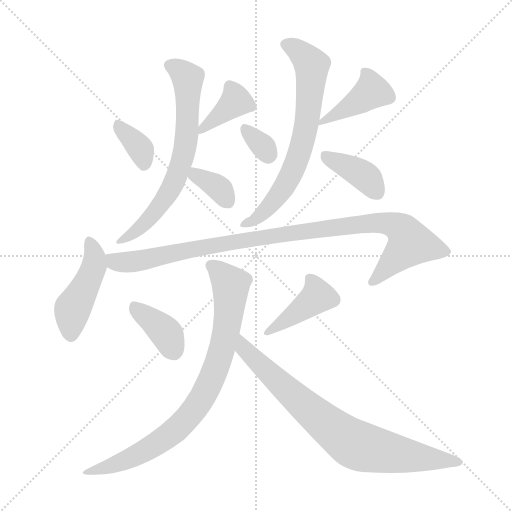
t = 0.00 s
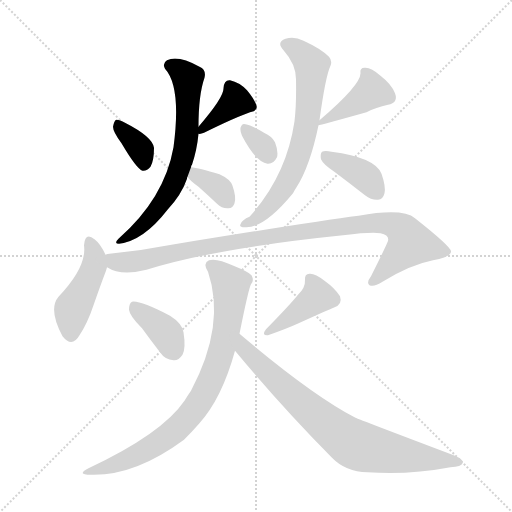
t = 1.94 s
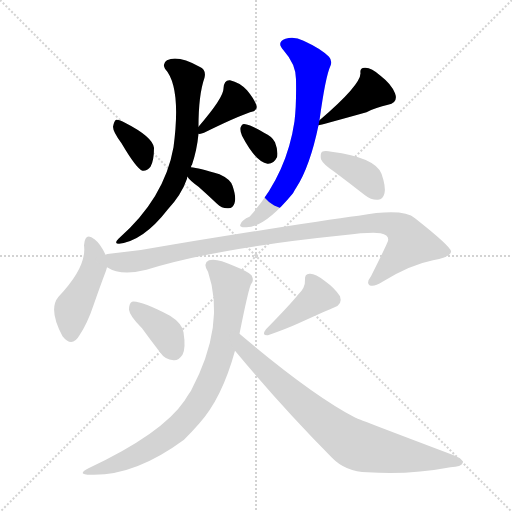
t = 3.88 s
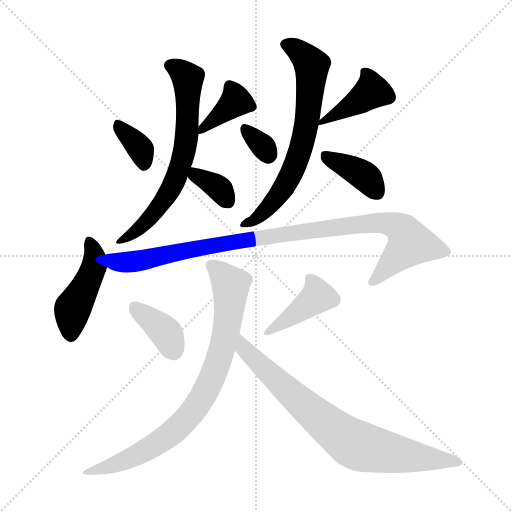
t = 5.81 s
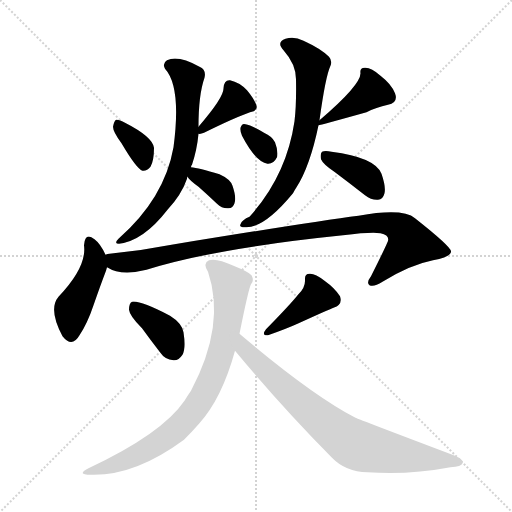
t = 7.75 s
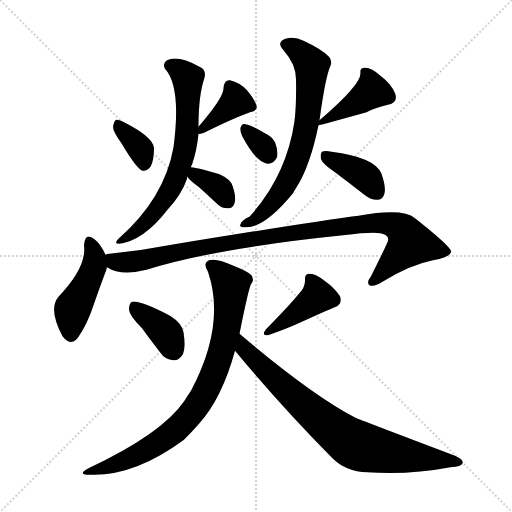
t = 9.69 s

The animated SVG that drew these frames (rendered in a browser with its animation timeline set to each time). Animation: 14 CSS @keyframes rules; one cycle of 9.69 s.

<svg version="1.1" viewBox="0 0 1024 1024" xmlns="http://www.w3.org/2000/svg">
  <g stroke="lightgray" stroke-dasharray="1,1" stroke-width="1" transform="scale(4, 4)">
    <line x1="0" y1="0" x2="256" y2="256"></line>
    <line x1="256" y1="0" x2="0" y2="256"></line>
    <line x1="128" y1="0" x2="128" y2="256"></line>
    <line x1="0" y1="128" x2="256" y2="128"></line>
  </g>
<g transform="scale(1, -1) translate(0, -900)">
   <style type="text/css">
    @keyframes keyframes0 {
      from {
       stroke: blue;
       stroke-dashoffset: 358;
       stroke-width: 128;
       }
       54% {
       animation-timing-function: step-end;
       stroke: blue;
       stroke-dashoffset: 0;
       stroke-width: 128;
       }
       to {
       stroke: black;
       stroke-width: 1024;
       }
       }
       #make-me-a-hanzi-animation-0 {
         animation: keyframes0 0.541341s both;
         animation-delay: 0.000000s;
         animation-timing-function: linear;
       }
    @keyframes keyframes1 {
      from {
       stroke: blue;
       stroke-dashoffset: 380;
       stroke-width: 128;
       }
       55% {
       animation-timing-function: step-end;
       stroke: blue;
       stroke-dashoffset: 0;
       stroke-width: 128;
       }
       to {
       stroke: black;
       stroke-width: 1024;
       }
       }
       #make-me-a-hanzi-animation-1 {
         animation: keyframes1 0.559245s both;
         animation-delay: 0.541341s;
         animation-timing-function: linear;
       }
    @keyframes keyframes2 {
      from {
       stroke: blue;
       stroke-dashoffset: 672;
       stroke-width: 128;
       }
       69% {
       animation-timing-function: step-end;
       stroke: blue;
       stroke-dashoffset: 0;
       stroke-width: 128;
       }
       to {
       stroke: black;
       stroke-width: 1024;
       }
       }
       #make-me-a-hanzi-animation-2 {
         animation: keyframes2 0.796875s both;
         animation-delay: 1.100586s;
         animation-timing-function: linear;
       }
    @keyframes keyframes3 {
      from {
       stroke: blue;
       stroke-dashoffset: 347;
       stroke-width: 128;
       }
       53% {
       animation-timing-function: step-end;
       stroke: blue;
       stroke-dashoffset: 0;
       stroke-width: 128;
       }
       to {
       stroke: black;
       stroke-width: 1024;
       }
       }
       #make-me-a-hanzi-animation-3 {
         animation: keyframes3 0.532389s both;
         animation-delay: 1.897461s;
         animation-timing-function: linear;
       }
    @keyframes keyframes4 {
      from {
       stroke: blue;
       stroke-dashoffset: 324;
       stroke-width: 128;
       }
       51% {
       animation-timing-function: step-end;
       stroke: blue;
       stroke-dashoffset: 0;
       stroke-width: 128;
       }
       to {
       stroke: black;
       stroke-width: 1024;
       }
       }
       #make-me-a-hanzi-animation-4 {
         animation: keyframes4 0.513672s both;
         animation-delay: 2.429850s;
         animation-timing-function: linear;
       }
    @keyframes keyframes5 {
      from {
       stroke: blue;
       stroke-dashoffset: 413;
       stroke-width: 128;
       }
       57% {
       animation-timing-function: step-end;
       stroke: blue;
       stroke-dashoffset: 0;
       stroke-width: 128;
       }
       to {
       stroke: black;
       stroke-width: 1024;
       }
       }
       #make-me-a-hanzi-animation-5 {
         animation: keyframes5 0.586100s both;
         animation-delay: 2.943522s;
         animation-timing-function: linear;
       }
    @keyframes keyframes6 {
      from {
       stroke: blue;
       stroke-dashoffset: 685;
       stroke-width: 128;
       }
       69% {
       animation-timing-function: step-end;
       stroke: blue;
       stroke-dashoffset: 0;
       stroke-width: 128;
       }
       to {
       stroke: black;
       stroke-width: 1024;
       }
       }
       #make-me-a-hanzi-animation-6 {
         animation: keyframes6 0.807454s both;
         animation-delay: 3.529622s;
         animation-timing-function: linear;
       }
    @keyframes keyframes7 {
      from {
       stroke: blue;
       stroke-dashoffset: 386;
       stroke-width: 128;
       }
       56% {
       animation-timing-function: step-end;
       stroke: blue;
       stroke-dashoffset: 0;
       stroke-width: 128;
       }
       to {
       stroke: black;
       stroke-width: 1024;
       }
       }
       #make-me-a-hanzi-animation-7 {
         animation: keyframes7 0.564128s both;
         animation-delay: 4.337077s;
         animation-timing-function: linear;
       }
    @keyframes keyframes8 {
      from {
       stroke: blue;
       stroke-dashoffset: 449;
       stroke-width: 128;
       }
       59% {
       animation-timing-function: step-end;
       stroke: blue;
       stroke-dashoffset: 0;
       stroke-width: 128;
       }
       to {
       stroke: black;
       stroke-width: 1024;
       }
       }
       #make-me-a-hanzi-animation-8 {
         animation: keyframes8 0.615397s both;
         animation-delay: 4.901204s;
         animation-timing-function: linear;
       }
    @keyframes keyframes9 {
      from {
       stroke: blue;
       stroke-dashoffset: 995;
       stroke-width: 128;
       }
       76% {
       animation-timing-function: step-end;
       stroke: blue;
       stroke-dashoffset: 0;
       stroke-width: 128;
       }
       to {
       stroke: black;
       stroke-width: 1024;
       }
       }
       #make-me-a-hanzi-animation-9 {
         animation: keyframes9 1.059733s both;
         animation-delay: 5.516602s;
         animation-timing-function: linear;
       }
    @keyframes keyframes10 {
      from {
       stroke: blue;
       stroke-dashoffset: 379;
       stroke-width: 128;
       }
       55% {
       animation-timing-function: step-end;
       stroke: blue;
       stroke-dashoffset: 0;
       stroke-width: 128;
       }
       to {
       stroke: black;
       stroke-width: 1024;
       }
       }
       #make-me-a-hanzi-animation-10 {
         animation: keyframes10 0.558431s both;
         animation-delay: 6.576335s;
         animation-timing-function: linear;
       }
    @keyframes keyframes11 {
      from {
       stroke: blue;
       stroke-dashoffset: 410;
       stroke-width: 128;
       }
       57% {
       animation-timing-function: step-end;
       stroke: blue;
       stroke-dashoffset: 0;
       stroke-width: 128;
       }
       to {
       stroke: black;
       stroke-width: 1024;
       }
       }
       #make-me-a-hanzi-animation-11 {
         animation: keyframes11 0.583659s both;
         animation-delay: 7.134766s;
         animation-timing-function: linear;
       }
    @keyframes keyframes12 {
      from {
       stroke: blue;
       stroke-dashoffset: 810;
       stroke-width: 128;
       }
       73% {
       animation-timing-function: step-end;
       stroke: blue;
       stroke-dashoffset: 0;
       stroke-width: 128;
       }
       to {
       stroke: black;
       stroke-width: 1024;
       }
       }
       #make-me-a-hanzi-animation-12 {
         animation: keyframes12 0.909180s both;
         animation-delay: 7.718424s;
         animation-timing-function: linear;
       }
    @keyframes keyframes13 {
      from {
       stroke: blue;
       stroke-dashoffset: 781;
       stroke-width: 128;
       }
       72% {
       animation-timing-function: step-end;
       stroke: blue;
       stroke-dashoffset: 0;
       stroke-width: 128;
       }
       to {
       stroke: black;
       stroke-width: 1024;
       }
       }
       #make-me-a-hanzi-animation-13 {
         animation: keyframes13 0.885579s both;
         animation-delay: 8.627604s;
         animation-timing-function: linear;
       }
</style>
<path d="M 243.0 613.5 Q 273.0 562.5 285.0 558.5 Q 294.0 557.5 301.0 566.5 Q 308.0 578.5 308.0 604.5 Q 305.0 626.5 250.0 654.5 Q 238.0 661.5 232.0 660.5 Q 228.0 657.5 226.0 646.5 Q 226.0 636.5 243.0 613.5 Z" fill="lightgray"></path> 
<path d="M 397.0 632.5 Q 401.0 631.5 408.0 634.5 Q 471.0 665.5 500.0 675.5 Q 516.0 678.5 513.0 688.5 Q 509.0 701.5 494.0 719.5 Q 479.0 735.5 460.0 739.5 Q 448.0 740.5 447.0 723.5 Q 448.0 705.5 397.0 646.5 C 385.0 632.5 385.0 632.5 397.0 632.5 Z" fill="lightgray"></path> 
<path d="M 382.0 565.5 Q 382.0 569.5 384.0 570.5 Q 394.0 600.5 397.0 632.5 L 397.0 646.5 Q 397.0 710.5 409.0 744.5 Q 413.0 760.5 399.0 766.5 Q 356.0 790.5 334.0 779.5 Q 324.0 773.5 330.0 762.5 Q 363.0 726.5 347.0 605.5 Q 329.0 503.5 237.0 422.5 Q 227.0 412.5 238.0 412.5 Q 287.0 418.5 335.0 480.5 Q 363.0 510.5 374.0 542.5 Q 374.0 545.5 375.0 546.5 L 382.0 565.5 Z" fill="lightgray"></path> 
<path d="M 375.0 546.5 Q 379.0 539.5 397.0 526.5 Q 415.0 510.5 434.0 492.5 Q 444.0 482.5 457.0 483.5 Q 466.0 483.5 469.0 493.5 Q 473.0 505.5 465.0 528.5 Q 461.0 541.5 439.0 551.5 Q 397.0 564.5 382.0 565.5 C 360.0 567.5 360.0 567.5 375.0 546.5 Z" fill="lightgray"></path> 
<path d="M 484.0 628.5 Q 511.0 576.5 535.0 572.5 Q 547.0 571.5 554.0 585.5 Q 557.0 597.5 550.0 615.5 Q 544.0 627.5 528.0 634.5 Q 503.0 649.5 491.0 651.5 Q 484.0 654.5 481.0 644.5 Q 480.0 637.5 484.0 628.5 Z" fill="lightgray"></path> 
<path d="M 637.0 649.5 Q 640.0 649.5 733.0 675.5 Q 752.0 685.5 776.0 690.5 Q 797.0 694.5 790.0 713.5 Q 783.0 731.5 761.0 748.5 Q 743.0 764.5 731.0 764.5 Q 719.0 765.5 721.0 753.5 Q 721.0 729.5 639.0 659.5 C 624.0 646.5 624.0 646.5 637.0 649.5 Z" fill="lightgray"></path> 
<path d="M 639.0 659.5 Q 651.0 747.5 661.0 768.5 Q 665.0 778.5 658.0 786.5 Q 642.0 802.5 607.0 818.5 Q 588.0 828.5 571.0 822.5 Q 552.0 815.5 567.0 799.5 Q 592.0 771.5 592.0 741.5 Q 593.0 690.5 589.0 657.5 Q 573.0 548.5 499.0 466.5 Q 484.0 460.5 481.0 451.5 Q 477.0 444.5 493.0 445.5 Q 530.0 445.5 586.0 513.5 Q 589.0 519.5 593.0 525.5 Q 620.0 567.5 637.0 649.5 L 639.0 659.5 Z" fill="lightgray"></path> 
<path d="M 670.0 555.5 Q 698.0 534.5 730.0 509.5 Q 743.0 499.5 756.0 500.5 Q 766.0 501.5 769.0 513.5 Q 772.0 526.5 763.0 552.5 Q 750.0 585.5 663.0 596.5 Q 650.0 599.5 644.0 596.5 Q 640.0 592.5 642.0 581.5 Q 646.0 571.5 670.0 555.5 Z" fill="lightgray"></path> 
<path d="M 211.0 390.5 Q 201.0 412.5 189.0 421.5 Q 170.0 436.5 168.0 409.5 Q 174.0 366.5 117.0 306.5 Q 96.0 281.5 125.0 227.5 Q 144.0 203.5 159.0 229.5 Q 175.0 253.5 187.0 289.5 Q 202.0 332.5 212.0 358.5 Q 213.0 362.5 214.0 365.5 C 217.0 377.5 217.0 377.5 211.0 390.5 Z" fill="lightgray"></path> 
<path d="M 214.0 365.5 Q 242.0 347.5 293.0 360.5 Q 431.0 403.5 686.0 429.5 Q 743.0 436.5 761.0 433.5 Q 779.0 429.5 776.0 418.5 Q 776.0 415.5 742.0 347.5 Q 732.0 334.5 739.0 329.5 Q 748.0 325.5 765.0 336.5 Q 820.0 370.5 866.0 379.5 Q 903.0 386.5 902.0 397.5 Q 901.0 407.5 830.0 463.5 Q 806.0 484.5 717.0 468.5 Q 624.0 456.5 343.0 410.5 Q 282.0 398.5 219.0 392.5 Q 215.0 392.5 211.0 390.5 C 181.0 386.5 186.0 376.5 214.0 365.5 Z" fill="lightgray"></path> 
<path d="M 284.0 243.5 Q 300.0 221.5 320.0 195.5 Q 330.0 180.5 347.0 179.5 Q 357.0 178.5 365.0 190.5 Q 372.0 203.5 367.0 235.5 Q 364.0 253.5 340.0 268.5 Q 280.0 299.5 264.0 296.5 Q 258.0 293.5 258.0 280.5 Q 259.0 268.5 284.0 243.5 Z" fill="lightgray"></path> 
<path d="M 596.0 310.5 Q 581.0 291.5 532.0 241.5 Q 522.0 228.5 536.0 229.5 Q 573.0 242.5 595.0 252.5 Q 661.0 282.5 667.0 284.5 Q 686.0 290.5 680.0 307.5 Q 670.0 323.5 649.0 338.5 Q 630.0 353.5 619.0 352.5 Q 609.0 352.5 610.0 340.5 Q 611.0 324.5 596.0 310.5 Z" fill="lightgray"></path> 
<path d="M 479.0 232.5 Q 497.0 322.5 502.0 331.5 Q 509.0 338.5 503.0 349.5 Q 497.0 356.5 467.0 368.5 Q 433.0 384.5 418.0 379.5 Q 405.0 373.5 416.0 356.5 Q 452.0 250.5 382.0 118.5 Q 375.0 108.5 369.0 98.5 Q 324.0 32.5 177.0 -36.5 Q 152.0 -49.5 181.0 -49.5 Q 269.0 -52.5 368.0 20.5 Q 383.0 35.5 398.0 52.5 Q 444.0 103.5 470.0 198.5 L 479.0 232.5 Z" fill="lightgray"></path> 
<path d="M 470.0 198.5 Q 563.0 86.5 664.0 -15.5 Q 691.0 -43.5 735.0 -44.5 Q 817.0 -50.5 901.0 -34.5 Q 923.0 -33.5 925.0 -26.5 Q 928.0 -19.5 910.0 -11.5 Q 717.0 61.5 711.0 64.5 Q 623.0 110.5 479.0 232.5 C 456.0 251.5 451.0 221.5 470.0 198.5 Z" fill="lightgray"></path> 
      <clipPath id="make-me-a-hanzi-clip-0">
      <path d="M 243.0 613.5 Q 273.0 562.5 285.0 558.5 Q 294.0 557.5 301.0 566.5 Q 308.0 578.5 308.0 604.5 Q 305.0 626.5 250.0 654.5 Q 238.0 661.5 232.0 660.5 Q 228.0 657.5 226.0 646.5 Q 226.0 636.5 243.0 613.5 Z" fill="lightgray"></path>
      </clipPath>
      <path clip-path="url(#make-me-a-hanzi-clip-0)" d="M 235.0 651.5 L 283.0 597.5 L 288.0 568.5 " fill="none" id="make-me-a-hanzi-animation-0" stroke-dasharray="230 460" stroke-linecap="round"></path>

      <clipPath id="make-me-a-hanzi-clip-1">
      <path d="M 397.0 632.5 Q 401.0 631.5 408.0 634.5 Q 471.0 665.5 500.0 675.5 Q 516.0 678.5 513.0 688.5 Q 509.0 701.5 494.0 719.5 Q 479.0 735.5 460.0 739.5 Q 448.0 740.5 447.0 723.5 Q 448.0 705.5 397.0 646.5 C 385.0 632.5 385.0 632.5 397.0 632.5 Z" fill="lightgray"></path>
      </clipPath>
      <path clip-path="url(#make-me-a-hanzi-clip-1)" d="M 502.0 686.5 L 472.0 697.5 L 401.0 639.5 " fill="none" id="make-me-a-hanzi-animation-1" stroke-dasharray="252 504" stroke-linecap="round"></path>

      <clipPath id="make-me-a-hanzi-clip-2">
      <path d="M 382.0 565.5 Q 382.0 569.5 384.0 570.5 Q 394.0 600.5 397.0 632.5 L 397.0 646.5 Q 397.0 710.5 409.0 744.5 Q 413.0 760.5 399.0 766.5 Q 356.0 790.5 334.0 779.5 Q 324.0 773.5 330.0 762.5 Q 363.0 726.5 347.0 605.5 Q 329.0 503.5 237.0 422.5 Q 227.0 412.5 238.0 412.5 Q 287.0 418.5 335.0 480.5 Q 363.0 510.5 374.0 542.5 Q 374.0 545.5 375.0 546.5 L 382.0 565.5 Z" fill="lightgray"></path>
      </clipPath>
      <path clip-path="url(#make-me-a-hanzi-clip-2)" d="M 339.0 769.5 L 375.0 743.5 L 374.0 627.5 L 366.0 584.5 L 352.0 543.5 L 316.0 483.5 L 285.0 447.5 L 243.0 418.5 " fill="none" id="make-me-a-hanzi-animation-2" stroke-dasharray="544 1088" stroke-linecap="round"></path>

      <clipPath id="make-me-a-hanzi-clip-3">
      <path d="M 375.0 546.5 Q 379.0 539.5 397.0 526.5 Q 415.0 510.5 434.0 492.5 Q 444.0 482.5 457.0 483.5 Q 466.0 483.5 469.0 493.5 Q 473.0 505.5 465.0 528.5 Q 461.0 541.5 439.0 551.5 Q 397.0 564.5 382.0 565.5 C 360.0 567.5 360.0 567.5 375.0 546.5 Z" fill="lightgray"></path>
      </clipPath>
      <path clip-path="url(#make-me-a-hanzi-clip-3)" d="M 386.0 558.5 L 399.0 544.5 L 441.0 520.5 L 453.0 500.5 " fill="none" id="make-me-a-hanzi-animation-3" stroke-dasharray="219 438" stroke-linecap="round"></path>

      <clipPath id="make-me-a-hanzi-clip-4">
      <path d="M 484.0 628.5 Q 511.0 576.5 535.0 572.5 Q 547.0 571.5 554.0 585.5 Q 557.0 597.5 550.0 615.5 Q 544.0 627.5 528.0 634.5 Q 503.0 649.5 491.0 651.5 Q 484.0 654.5 481.0 644.5 Q 480.0 637.5 484.0 628.5 Z" fill="lightgray"></path>
      </clipPath>
      <path clip-path="url(#make-me-a-hanzi-clip-4)" d="M 491.0 641.5 L 536.0 590.5 " fill="none" id="make-me-a-hanzi-animation-4" stroke-dasharray="196 392" stroke-linecap="round"></path>

      <clipPath id="make-me-a-hanzi-clip-5">
      <path d="M 637.0 649.5 Q 640.0 649.5 733.0 675.5 Q 752.0 685.5 776.0 690.5 Q 797.0 694.5 790.0 713.5 Q 783.0 731.5 761.0 748.5 Q 743.0 764.5 731.0 764.5 Q 719.0 765.5 721.0 753.5 Q 721.0 729.5 639.0 659.5 C 624.0 646.5 624.0 646.5 637.0 649.5 Z" fill="lightgray"></path>
      </clipPath>
      <path clip-path="url(#make-me-a-hanzi-clip-5)" d="M 733.0 752.5 L 741.0 715.5 L 661.0 664.5 L 650.0 665.5 L 642.0 654.5 " fill="none" id="make-me-a-hanzi-animation-5" stroke-dasharray="285 570" stroke-linecap="round"></path>

      <clipPath id="make-me-a-hanzi-clip-6">
      <path d="M 639.0 659.5 Q 651.0 747.5 661.0 768.5 Q 665.0 778.5 658.0 786.5 Q 642.0 802.5 607.0 818.5 Q 588.0 828.5 571.0 822.5 Q 552.0 815.5 567.0 799.5 Q 592.0 771.5 592.0 741.5 Q 593.0 690.5 589.0 657.5 Q 573.0 548.5 499.0 466.5 Q 484.0 460.5 481.0 451.5 Q 477.0 444.5 493.0 445.5 Q 530.0 445.5 586.0 513.5 Q 589.0 519.5 593.0 525.5 Q 620.0 567.5 637.0 649.5 L 639.0 659.5 Z" fill="lightgray"></path>
      </clipPath>
      <path clip-path="url(#make-me-a-hanzi-clip-6)" d="M 572.0 810.5 L 593.0 801.5 L 624.0 765.5 L 612.0 645.5 L 587.0 561.5 L 564.0 518.5 L 522.0 469.5 L 489.0 452.5 " fill="none" id="make-me-a-hanzi-animation-6" stroke-dasharray="557 1114" stroke-linecap="round"></path>

      <clipPath id="make-me-a-hanzi-clip-7">
      <path d="M 670.0 555.5 Q 698.0 534.5 730.0 509.5 Q 743.0 499.5 756.0 500.5 Q 766.0 501.5 769.0 513.5 Q 772.0 526.5 763.0 552.5 Q 750.0 585.5 663.0 596.5 Q 650.0 599.5 644.0 596.5 Q 640.0 592.5 642.0 581.5 Q 646.0 571.5 670.0 555.5 Z" fill="lightgray"></path>
      </clipPath>
      <path clip-path="url(#make-me-a-hanzi-clip-7)" d="M 650.0 588.5 L 720.0 554.5 L 754.0 515.5 " fill="none" id="make-me-a-hanzi-animation-7" stroke-dasharray="258 516" stroke-linecap="round"></path>

      <clipPath id="make-me-a-hanzi-clip-8">
      <path d="M 211.0 390.5 Q 201.0 412.5 189.0 421.5 Q 170.0 436.5 168.0 409.5 Q 174.0 366.5 117.0 306.5 Q 96.0 281.5 125.0 227.5 Q 144.0 203.5 159.0 229.5 Q 175.0 253.5 187.0 289.5 Q 202.0 332.5 212.0 358.5 Q 213.0 362.5 214.0 365.5 C 217.0 377.5 217.0 377.5 211.0 390.5 Z" fill="lightgray"></path>
      </clipPath>
      <path clip-path="url(#make-me-a-hanzi-clip-8)" d="M 179.0 414.5 L 187.0 399.5 L 189.0 368.5 L 145.0 282.5 L 142.0 234.5 " fill="none" id="make-me-a-hanzi-animation-8" stroke-dasharray="321 642" stroke-linecap="round"></path>

      <clipPath id="make-me-a-hanzi-clip-9">
      <path d="M 214.0 365.5 Q 242.0 347.5 293.0 360.5 Q 431.0 403.5 686.0 429.5 Q 743.0 436.5 761.0 433.5 Q 779.0 429.5 776.0 418.5 Q 776.0 415.5 742.0 347.5 Q 732.0 334.5 739.0 329.5 Q 748.0 325.5 765.0 336.5 Q 820.0 370.5 866.0 379.5 Q 903.0 386.5 902.0 397.5 Q 901.0 407.5 830.0 463.5 Q 806.0 484.5 717.0 468.5 Q 624.0 456.5 343.0 410.5 Q 282.0 398.5 219.0 392.5 Q 215.0 392.5 211.0 390.5 C 181.0 386.5 186.0 376.5 214.0 365.5 Z" fill="lightgray"></path>
      </clipPath>
      <path clip-path="url(#make-me-a-hanzi-clip-9)" d="M 217.0 384.5 L 230.0 376.5 L 263.0 375.5 L 423.0 409.5 L 643.0 442.5 L 750.0 454.5 L 794.0 447.5 L 821.0 413.5 L 745.0 335.5 " fill="none" id="make-me-a-hanzi-animation-9" stroke-dasharray="867 1734" stroke-linecap="round"></path>

      <clipPath id="make-me-a-hanzi-clip-10">
      <path d="M 284.0 243.5 Q 300.0 221.5 320.0 195.5 Q 330.0 180.5 347.0 179.5 Q 357.0 178.5 365.0 190.5 Q 372.0 203.5 367.0 235.5 Q 364.0 253.5 340.0 268.5 Q 280.0 299.5 264.0 296.5 Q 258.0 293.5 258.0 280.5 Q 259.0 268.5 284.0 243.5 Z" fill="lightgray"></path>
      </clipPath>
      <path clip-path="url(#make-me-a-hanzi-clip-10)" d="M 267.0 289.5 L 328.0 238.5 L 347.0 199.5 " fill="none" id="make-me-a-hanzi-animation-10" stroke-dasharray="251 502" stroke-linecap="round"></path>

      <clipPath id="make-me-a-hanzi-clip-11">
      <path d="M 596.0 310.5 Q 581.0 291.5 532.0 241.5 Q 522.0 228.5 536.0 229.5 Q 573.0 242.5 595.0 252.5 Q 661.0 282.5 667.0 284.5 Q 686.0 290.5 680.0 307.5 Q 670.0 323.5 649.0 338.5 Q 630.0 353.5 619.0 352.5 Q 609.0 352.5 610.0 340.5 Q 611.0 324.5 596.0 310.5 Z" fill="lightgray"></path>
      </clipPath>
      <path clip-path="url(#make-me-a-hanzi-clip-11)" d="M 622.0 341.5 L 631.0 325.5 L 633.0 304.5 L 558.0 248.5 L 544.0 244.5 L 543.0 238.5 " fill="none" id="make-me-a-hanzi-animation-11" stroke-dasharray="282 564" stroke-linecap="round"></path>

      <clipPath id="make-me-a-hanzi-clip-12">
      <path d="M 479.0 232.5 Q 497.0 322.5 502.0 331.5 Q 509.0 338.5 503.0 349.5 Q 497.0 356.5 467.0 368.5 Q 433.0 384.5 418.0 379.5 Q 405.0 373.5 416.0 356.5 Q 452.0 250.5 382.0 118.5 Q 375.0 108.5 369.0 98.5 Q 324.0 32.5 177.0 -36.5 Q 152.0 -49.5 181.0 -49.5 Q 269.0 -52.5 368.0 20.5 Q 383.0 35.5 398.0 52.5 Q 444.0 103.5 470.0 198.5 L 479.0 232.5 Z" fill="lightgray"></path>
      </clipPath>
      <path clip-path="url(#make-me-a-hanzi-clip-12)" d="M 424.0 367.5 L 461.0 329.5 L 460.0 292.5 L 443.0 197.5 L 403.0 102.5 L 355.0 43.5 L 305.0 6.5 L 239.0 -25.5 L 188.0 -40.5 " fill="none" id="make-me-a-hanzi-animation-12" stroke-dasharray="682 1364" stroke-linecap="round"></path>

      <clipPath id="make-me-a-hanzi-clip-13">
      <path d="M 470.0 198.5 Q 563.0 86.5 664.0 -15.5 Q 691.0 -43.5 735.0 -44.5 Q 817.0 -50.5 901.0 -34.5 Q 923.0 -33.5 925.0 -26.5 Q 928.0 -19.5 910.0 -11.5 Q 717.0 61.5 711.0 64.5 Q 623.0 110.5 479.0 232.5 C 456.0 251.5 451.0 221.5 470.0 198.5 Z" fill="lightgray"></path>
      </clipPath>
      <path clip-path="url(#make-me-a-hanzi-clip-13)" d="M 486.0 224.5 L 492.0 200.5 L 542.0 149.5 L 702.0 15.5 L 773.0 -4.5 L 918.0 -24.5 " fill="none" id="make-me-a-hanzi-animation-13" stroke-dasharray="653 1306" stroke-linecap="round"></path>

</g>
</svg>
